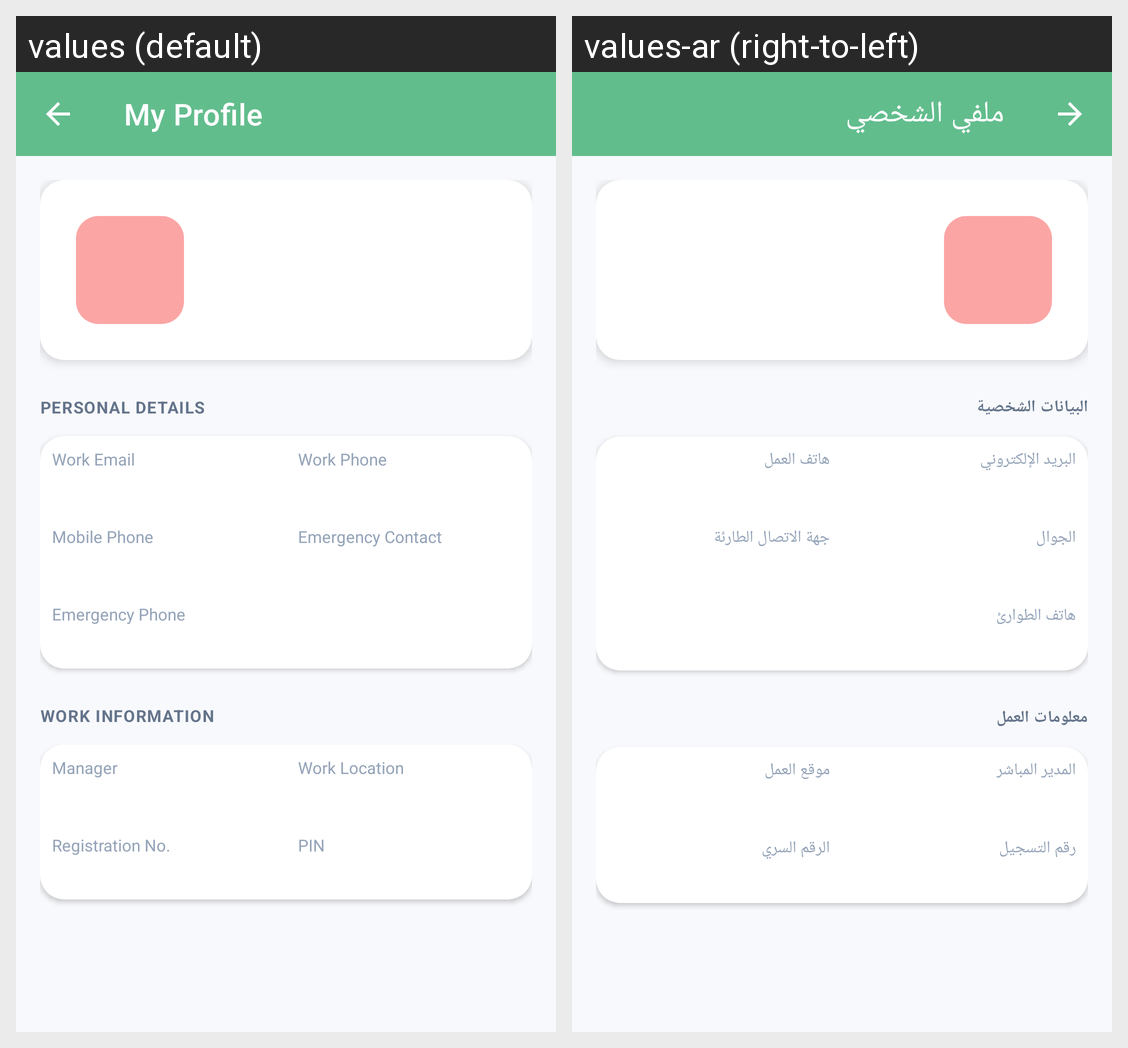

This grid shows one Android layout under two languages. Give, for every string resource on the screen, its name, the default text and each shown locale's text.
Android screen res/layout/activity_profile.xml rendered under 2 locales, left to right: values (default), values-ar (right-to-left). Device: Nexus 5 (rendered at 1080×1920; each locale shown at half size, 540×960, under a caption strip naming it); theme Theme.EmployeeSelfService.
Strings drawn on this screen, with the default value and each locale's value (text and hints the layout hard-codes, and strings that could not be matched under every locale, appear in the picture but are not listed):

menu_my_profile
  values: My Profile
  values-ar: ملفي الشخصي

profile_personal_details
  values: PERSONAL DETAILS
  values-ar: البيانات الشخصية

profile_work_email
  values: Work Email
  values-ar: البريد الإلكتروني

profile_work_phone
  values: Work Phone
  values-ar: هاتف العمل

profile_mobile_phone
  values: Mobile Phone
  values-ar: الجوال

profile_emergency_contact
  values: Emergency Contact
  values-ar: جهة الاتصال الطارئة

profile_emergency_phone
  values: Emergency Phone
  values-ar: هاتف الطوارئ

profile_work_information
  values: WORK INFORMATION
  values-ar: معلومات العمل

profile_manager
  values: Manager
  values-ar: المدير المباشر

profile_work_location
  values: Work Location
  values-ar: موقع العمل

profile_registration_no
  values: Registration No.
  values-ar: رقم التسجيل

profile_pin
  values: PIN
  values-ar: الرقم السري
